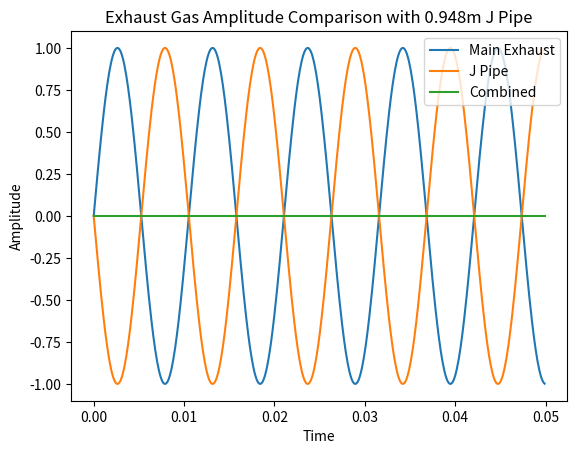
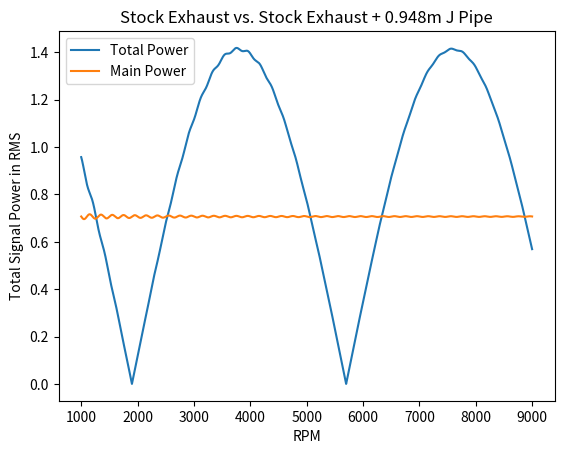

Source code (Python) for these figures, in order:
import numpy as np
import matplotlib.pyplot as plt


class HelmholtzResonator:
    def __init__(self, exhaust_temp=50, cylinder_count=6, drone_rpm=1900):
        # exhaust temperature
        self.exhaust_temp = exhaust_temp
        # speed of sound
        # http://www.sengpielaudio.com/calculator-speedsound.htm
        self.speed_of_sound = 331.3 * np.sqrt((self.exhaust_temp + 273.15) / 273.15)
        # count of cylinders
        self.cylinder_count = cylinder_count
        # drone rpm
        self.drone_rpm = drone_rpm
        # drone freq
        self.drone_freq = (self.drone_rpm / 60) * (self.cylinder_count / 2)

    def calculate_optimal_j_pipe_length(self):
        '''
        calculates the ideal j pipe length to cancel out all the drone at the specific rpm
        :return: optimal j pipe length in meters
        '''
        # calculate drone frequency
        opt_j_pipe_len = (self.speed_of_sound / self.drone_freq) / 4
        return opt_j_pipe_len

    @staticmethod
    def calculate_rms(signal):
        return np.sqrt(np.mean(signal ** 2))

    def calculate_j_pipe_impact(self, j_pipe_len, rpm=None, visualize=True):
        '''
        visualize the destructive inference of adding j pipe
            assuming exhaust gas is approximated as sinusoidal
        :param j_pipe_len: the length of j pipe in meters
        :param rpm: rpm of the drone
        :param visualize: if to plot the result
        :return: total sine wave power with Root Mean Square, main branch exhaust power
        '''
        if rpm is None:
            exhaust_freq = self.drone_freq
        else:
            exhaust_freq = (rpm / 60) * (self.cylinder_count / 2)

        # sample rate
        x = np.arange(start=0, step=0.0001, stop=0.05)
        # compute the value (amplitude) of the sin wave at the for each sample
        main_exhaust = np.sin(2 * np.pi * exhaust_freq * x)

        # adding j pipe will make a sine wave that is out of phase of the main exhaust wave
        # calculation of phase change
        whole_trip = j_pipe_len / self.speed_of_sound * 2
        j_pipe_exhaust = np.sin(2 * np.pi * exhaust_freq * (x - whole_trip))
        total_exhaust = main_exhaust + j_pipe_exhaust

        if visualize:
            plt.figure()
            plt.title("Exhaust Gas Amplitude Comparison with {}m J Pipe".format(round(j_pipe_len, 3)))
            plt.xlabel("Time")
            plt.ylabel("Amplitude")
            plt.plot(x, main_exhaust)
            plt.plot(x, j_pipe_exhaust)
            plt.plot(x, total_exhaust)
            plt.legend(["Main Exhaust", "J Pipe", "Combined"])

            plt.show()

        return self.calculate_rms(total_exhaust), self.calculate_rms(main_exhaust)

    def total_spectrum(self, j_pipe_len):
        rpm_range = np.arange(1000, 9000, 1)
        total_power, main_power = [], []
        for rpm in rpm_range:
            p_t, p_m = self.calculate_j_pipe_impact(j_pipe_len=j_pipe_len, rpm=rpm, visualize=False)
            total_power.append(p_t)
            main_power.append(p_m)

        plt.figure()
        plt.title("Stock Exhaust vs. Stock Exhaust + {}m J Pipe".format(round(j_pipe_len, 3)))
        plt.xlabel("RPM")
        plt.ylabel("Total Signal Power in RMS")
        plt.plot(rpm_range, total_power)
        plt.plot(rpm_range, main_power)
        plt.legend(["Total Power", "Main Power"])
        plt.show()


if __name__ == "__main__":
    hr = HelmholtzResonator(exhaust_temp=50, cylinder_count=6, drone_rpm=1900)
    opt_j_pipe = hr.calculate_optimal_j_pipe_length()
    power_t, power_m = hr.calculate_j_pipe_impact(opt_j_pipe)
    hr.total_spectrum(j_pipe_len=opt_j_pipe)
